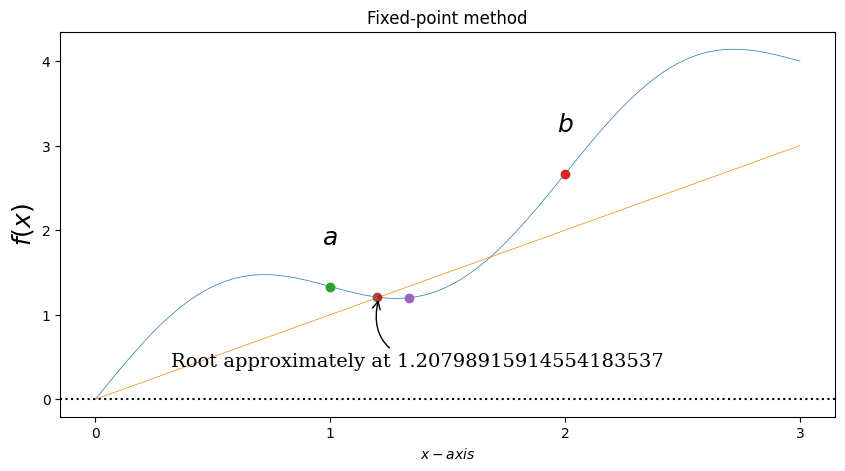

Python code for this plot:
# hm1-problem-6-a
import math
import numpy as np
from matplotlib import pyplot as plt
from pylab import mpl
mpl.rcParams['font.sans-serif'] = ['FangSong']  # 指定默认字体
mpl.rcParams['axes.unicode_minus'] = False  # 解决保存图像是负号'-'显示为方块的问题


def f(x):  # 定义函数
    return x+(x+2*np.sin(math.pi*x))/3
    
tol = 0.01
a, b = 1,2
x0 = 1


x = np.linspace(a-1, b+1, 1000)
# fig,ax = plt.subplots(1,1,figsize = (10,4))#同时定义子图的个数，以及画幅大小#日后数据可视化很重要
fig = plt.figure(figsize=(10, 5))  # 创建一个画布
ax = fig.add_subplot(1, 1, 1)  # 在画布中定义一个坐标轴图像将来画出对应的值
ax.plot(x, f(x), lw=0.5)  # 指定线的宽度
ax.plot(x, x, lw=0.5)  # 指定线的宽度
# 水平参考线(y,c,ls,lw)y:出发点，c:线的颜色，ls:线条的风格，lw:线的宽度
ax.axhline(0, ls=':', color='k')
ax.set_xticks(list(np.arange(a-1, b+2, 1)))  # 设置刻度值即坐标轴刻度值
ax.set_xlabel(r'$x-axis$', fontsize=10)  # x轴坐标名称设置
ax.set_ylabel(r'$f(x)$', fontsize=18)  # Y轴坐标名称设置
fa, fb = f(a), f(b)
# plot(x,y2,color='green', marker='o', linestyle='dashed', linewidth=1, markersize=6)
ax.plot(a, fa, 'o')
ax.plot(b, fb, 'o')
ax.text(a, fa+0.5, r'$a$', ha='center', fontsize=18)  # 主要是添加文本信息%%可以很秀
ax.text(b, fb+0.5, r'$b$', ha='center', fontsize=18)

n = 1
pn = []
x = f(x0)
while 1:
    x = f(x0)
    pn.append(x)
    if np.abs(x0-x) < tol:
        break
    ax.plot(x, f(x), 'o')
    n = n+1
    x0 = x
    pass
print(n)
print(pn)
ax.plot(x, x, 'r*', markersize=3)
ax.annotate("Root approximately at %.20f" % x,
            fontsize=14, family='serif',
            xy=(x, x), xycoords='data',
            xytext=(-150, -50), textcoords='offset points',
            arrowprops=dict(arrowstyle='->', connectionstyle='arc3,rad=-0.5'))  # 适合采用箭头进行标注

ax.set_title('Fixed-point method')
plt.show()
